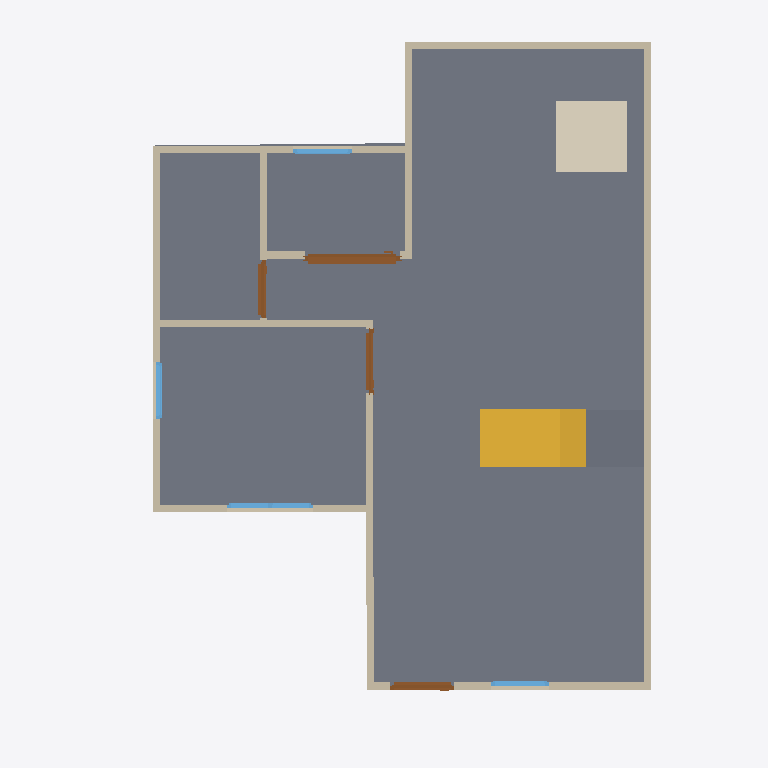
Plan cut of the same IFC building model at storey 'GF' (level 0.00 m, cut at 1.40 m), seen from above with north up, elements coloured by IFC class: 13 walls (beige), 4 doors (brown), 4 windows (light blue), 2 slabs (grey), 1 stair flight (yellow), 1 covering (cream). Cut surfaces are drawn darker.
Extent 10.0 m × 10.0 m × 7.1 m (x, y, z). Storeys (2): GF at 0.00 m; 2F at 3.00 m. Elements (62): 27 IfcWall, 10 IfcDoor, 9 IfcWindow, 5 IfcRailing, 5 IfcSlab, 4 IfcCovering, 1 IfcRoof, 1 IfcStairFlight.

HEADER;
FILE_DESCRIPTION(('ViewDefinition[DesignTransferView]'),'2;1');
FILE_NAME('s04-discussion.ifc','2026-10-05T15:22:00+08:00',(''),(''),'IfcOpenShell 0.8.5-post1','Bonsai 0.8.5-post1','Nobody');
FILE_SCHEMA(('IFC4'));
ENDSEC;
DATA;
#1=IFCPROJECT('2D0pUhyRPAMBA5auQcDShf',$,'My Project',$,$,$,$,(#10,#22),#5);
#27=IFCSITE('2WbmeVMrb6bhuE7e5Z2XGQ',$,'My Site',$,$,#50,$,$,$,$,$,$,$,$);
#33=IFCBUILDING('1qSbJOtLD5ogtUyvA8xQWq',$,'My Building',$,$,#56,$,$,$,$,$,$);
#39=IFCBUILDINGSTOREY('2sRv_W9K56H9bz4J64Ja_E',$,'2F',$,$,#4573,$,$,$,$);
#63=IFCBUILDINGSTOREY('33xWEPdkf0_wiEsI6kF4rI',$,'GF',$,$,#79,$,$,$,$);
#1504=IFCSLAB('1E8zEFSSDEFAHt_nMyHibm',$,'Slab',$,$,#1512,#1519,$,$);
#14786=IFCSTAIRFLIGHT('2RSQxtRBnEHAxro0ELlQKg',$,'StairFlight',$,$,#14908,#14795,$,8,7,0.22499999403953552,0.25,.STRAIGHT.);
#11165=IFCCOVERING('04brvrvhLA0favJRvGobf_',$,'Covering',$,$,#11172,#11179,$,$);
#127=IFCWALL('37pMsu2Z527BoZb3ivQ6gd',$,'Wall',$,$,#138,#133,$,$);
#14881=IFCSLAB('1WWYuzwwH7PgV$sd$PJODP',$,'Slab',$,$,#14913,#14896,$,$);
#227=IFCWALL('2zXEZUxEDF7gjFGvB7rJ_B',$,'Wall',$,$,#502,#233,$,$);
#152=IFCWALL('32ZFv0pBHFku7Q5ARJjfsg',$,'Wall',$,$,#411,#158,$,$);
#202=IFCWALL('1GaJ_V3zr68Ot01YnG_UgR',$,'Wall',$,$,#213,#208,$,$);
#87=IFCWALL('3bxr84M$XEoQXP3AMyMXOw',$,'Wall',$,$,#1411,#95,$,$);
#816=IFCWALL('1bQJq1h95DzwwJPmulAA15',$,'Wall',$,$,#885,#822,$,$);
#277=IFCWALL('2vzKk0qrn8YPOTd27PhW7z',$,'Wall',$,$,#566,#283,$,$);
#252=IFCWALL('1HasStk4vEqOXp83rmNNge',$,'Wall',$,$,#534,#258,$,$);
#2890=IFCDOOR('2kfFunpeH3jOY8Gd1HyPFe',$,'Door',$,$,#3179,#2900,$,2.0,1.3404158353805542,$,.SLIDING_TO_RIGHT.,$);
#791=IFCWALL('1oPxQ7QX15zg5tJvfFTWU1',$,'Wall',$,$,#802,#797,$,$);
#1050=IFCWALL('0x0NZqplbFIuAxFTVVV_7d',$,'Wall',$,$,#1092,#1056,$,$);
#177=IFCWALL('1JbPfLD0L2FxvB3o6wtxFE',$,'Wall',$,$,#443,#183,$,$);
#1120=IFCWALL('3$OX2ftAbEqv57gn0KDeed',$,'Wall',$,$,#1306,#1126,$,$);
#1635=IFCDOOR('2Ng3jTiS9Aif_MPG2hY$6M',$,'Door',$,$,#1833,#1644,$,2.0,0.8999999761581421,$,.SINGLE_SWING_LEFT.,$);
#1942=IFCDOOR('1VC_jQsVb4kPHEvkBC91$G',$,'Door',$,$,#2140,#1951,$,2.0,0.8999999761581421,$,.SINGLE_SWING_RIGHT.,$);
#2249=IFCDOOR('0Sjg30L819KOEALEv1FYkn',$,'Door',$,$,#2781,#2258,$,2.0,0.8181763291358948,$,.SINGLE_SWING_LEFT.,$);
#3723=IFCWINDOW('0KkiCR$wTD8wPnwdwnM0RG',$,'Window',$,$,#4056,#3733,$,0.8999999761581421,1.2041735649108887,$,.DOUBLE_PANEL_VERTICAL.,$);
#1145=IFCWALL('3QS3GPDV9FT9m6G36Pf0_4',$,'Wall',$,$,#1392,#1151,$,$);
#4138=IFCWINDOW('3g42suXY94bxwby3key3sA',$,'Window',$,$,#4312,#4148,$,0.8999999761581421,0.8134808540344238,$,.SINGLE_PANEL.,$);
#4394=IFCWINDOW('2XW0WJ6Yj24RZG2rY2sKUP',$,'Window',$,$,#4568,#4404,$,0.8999999761581421,0.8194148540496826,$,.SINGLE_PANEL.,$);
#3261=IFCWINDOW('1vULmZqOb7F8IUIcPCytUc',$,'Window',$,$,#3641,#3271,$,0.8999999761581421,0.8111070394515991,$,.SINGLE_PANEL.,$);
ENDSEC;
